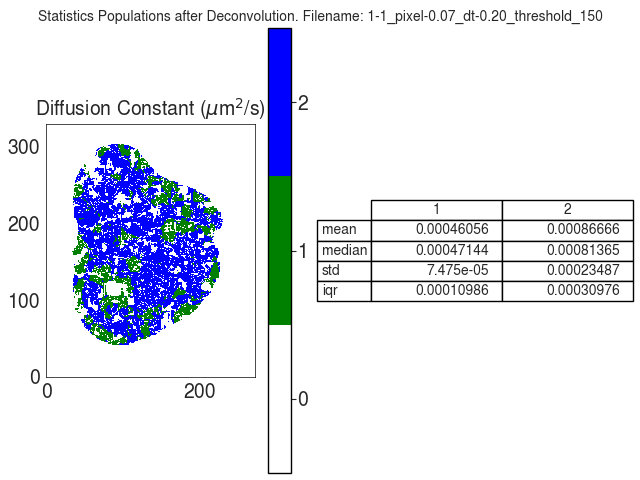

The file beside this chart, header and first rows:
D
, 1, 2
mean, 0.0004606, 0.0008667
median, 0.0004714, 0.0008137
std, 7.474791035068444e-05, 0.0002349
iqr, 0.0001099, 0.0003098
